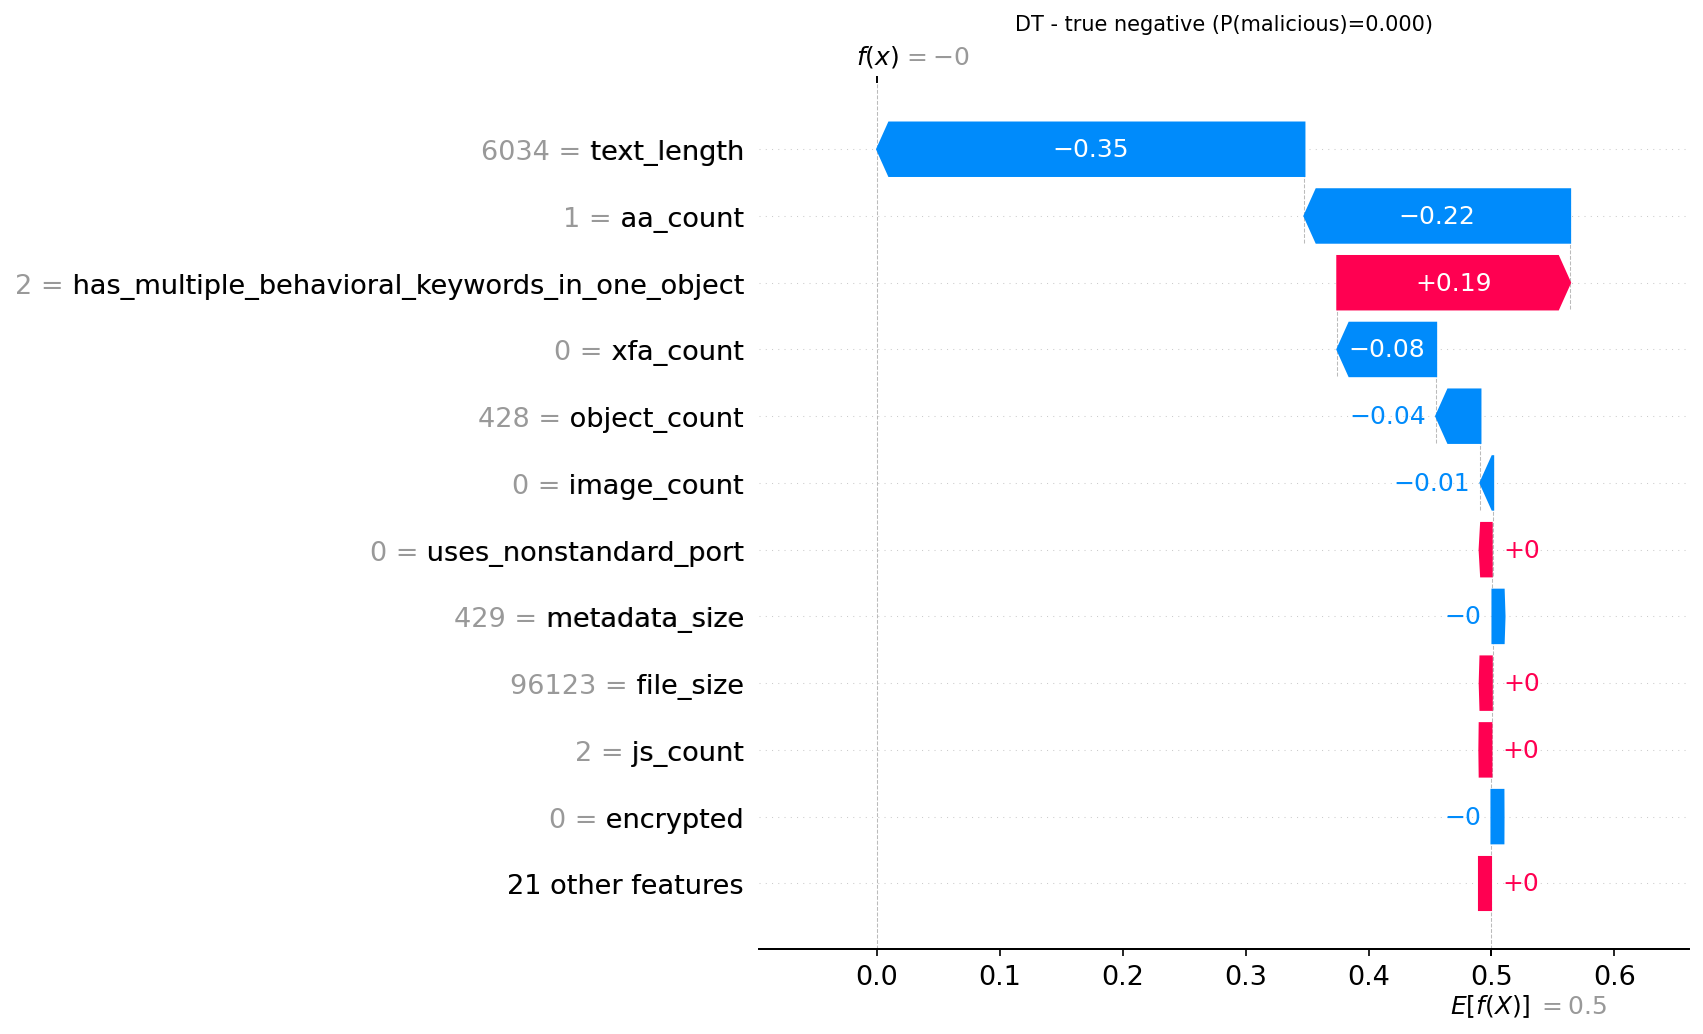

Data behind this chart, as committed beside it:
actual, predicted, probability_malicious, feature, feature_value, shap_value
0, 0, 0.0, text_length, 6034, -0.3477
0, 0, 0.0, aa_count, 1.0, -0.2162
0, 0, 0.0, has_multiple_behavioral_keywords_in_one_…, 2.0, 0.1894
0, 0, 0.0, xfa_count, 0.0, -0.08039
0, 0, 0.0, object_count, 428.0, -0.03605
0, 0, 0.0, image_count, 0.0, -0.01036
0, 0, 0.0, uses_nonstandard_port, 0.0, 0.001231
0, 0, 0.0, metadata_size, 429.0, -0.0007113
0, 0, 0.0, file_size, 96123, 0.0006334
0, 0, 0.0, js_count, 2.0, 0.000275
0, 0, 0.0, encrypted, 0.0, -8.845422731209207e-05
0, 0, 0.0, title_chars, 27.0, 0.0
0, 0, 0.0, entropy_of_streams, 4.713, 0.0
0, 0, 0.0, font_object_count, 7.0, 0.0
0, 0, 0.0, total_filters, 49.0, 0.0
0, 0, 0.0, javascript_count, 3.0, 0.0
0, 0, 0.0, stream_count, 220.0, 0.0
0, 0, 0.0, average_stream_size, 249.8, 0.0
0, 0, 0.0, page_count, 1.0, 0.0
0, 0, 0.0, endstream_count, 110.0, 0.0
0, 0, 0.0, openaction_count, 0.0, 0.0
0, 0, 0.0, valid_pdf_header, 1.0, 0.0
0, 0, 0.0, used_ocr, 0.0, 0.0
0, 0, 0.0, acroform_count, 2.0, 0.0
0, 0, 0.0, name_obfuscations, 21.0, 0.0
0, 0, 0.0, objstm_count, 3.0, 0.0
0, 0, 0.0, uri_count, 0.0, 0.0
0, 0, 0.0, nested_filter_objects, 0.0, 0.0
0, 0, 0.0, action_count, 0.0, 0.0
0, 0, 0.0, launch_count, 0.0, 0.0
0, 0, 0.0, colors_count, 0.0, 0.0
0, 0, 0.0, richmedia_count, 0.0, 0.0
